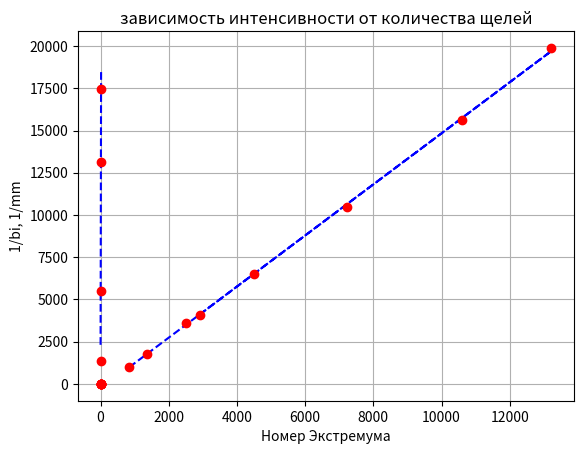

Here is the Python script that generated this plot:
import numpy as np
import matplotlib.pyplot as plt
import pandas as pd
import math
def PLT1 (x,y, c): 
    y=y
    x=x
    k=len(y)
    Sum_xy=0
    Sum_x=0
    Sum_y=0
    Sum_x2=0
    for i in range(k):
       Sum_xy=Sum_xy+x[i]*y[i]
       Sum_x=Sum_x+x[i]
       Sum_y=Sum_y+y[i] 
       Sum_x2=Sum_x2+x[i]**2
    A=(k*Sum_xy-Sum_x*Sum_y)/(k*Sum_x2-Sum_x**2)
    B=(Sum_y-A*Sum_x)/k
    Sigma_A=0
    y_Aproximated=np.zeros(k, dtype=float)
    
    y_Aproximated=np.zeros(k, dtype=float)
    for i in range(k):
     y_Aproximated[i]=x[i]*A+B
     Sigma_A= Sigma_A+(y[i]-y_Aproximated[i])**2
    plt.errorbar(x, y_Aproximated,   fmt='--' ,c=c)
    plt.errorbar( x, y, fmt='o' ,c="red")

    
    print(c,"A=", A, "B=", B)
    
    print("коэфицент кореляции=",corl(x,y))
    print("")
    return  A
def corl(x,y):
    xsr=0
    ysr=0
    y2sr=0
    x2sr=0
    xysr=0
    for i in range(len(x)):
        xsr=x[i]+xsr
        ysr=ysr+y[i]
        xysr=xysr+y[i]*x[i]
        x2sr=x[i]**2+x2sr
        y2sr=y[i]**2+y2sr
    xsr=xsr/len(x)
    ysr=ysr/len(x)
    xysr=xysr/len(x)
    x2sr=x2sr/len(x)
    y2sr=y2sr/len(x)
    r=(xysr-xsr*ysr)/((x2sr-xsr**2)**0.5*(y2sr-ysr**2)**0.5)
    return r
def sq (x): 
    x=x
    k=len(x)
    x_A=np.zeros(k, dtype=float)
    for i in range(k):
     x_A[i]=x[i]**2
    return x_A
X=(29, 37, 50, 67, 85, 103, 115, 54)
PLT1(sq(X), (1014, 1795, 3595, 6488, 10486, 15614, 19888, 4109), "blue")
plt.title("зависимость интенсивности от ширины щели")
plt.xlabel("ширина щели в ^2, мкм^2")
plt.ylabel("Интенсивность")
plt.grid()
plt.show()
X=(1, 2, 3, 4)
PLT1(sq(X), (1372, 5494, 13150, 17462), "blue")
plt.title("зависимость интенсивности от количества щелей")
plt.xlabel("количество щелей ^2")
plt.ylabel("Интенсивность")
plt.grid()
plt.show()


PLT1((1, 2, 3, 4 ,5, 6, 7), (0.0045, 0.0066, 0.0089, 0.0116, 0.014, 0.017, 0.019), "blue")
plt.xlabel("Номер Экстремума")
plt.ylabel("1/bi, 1/mm")
plt.grid()
plt.show()